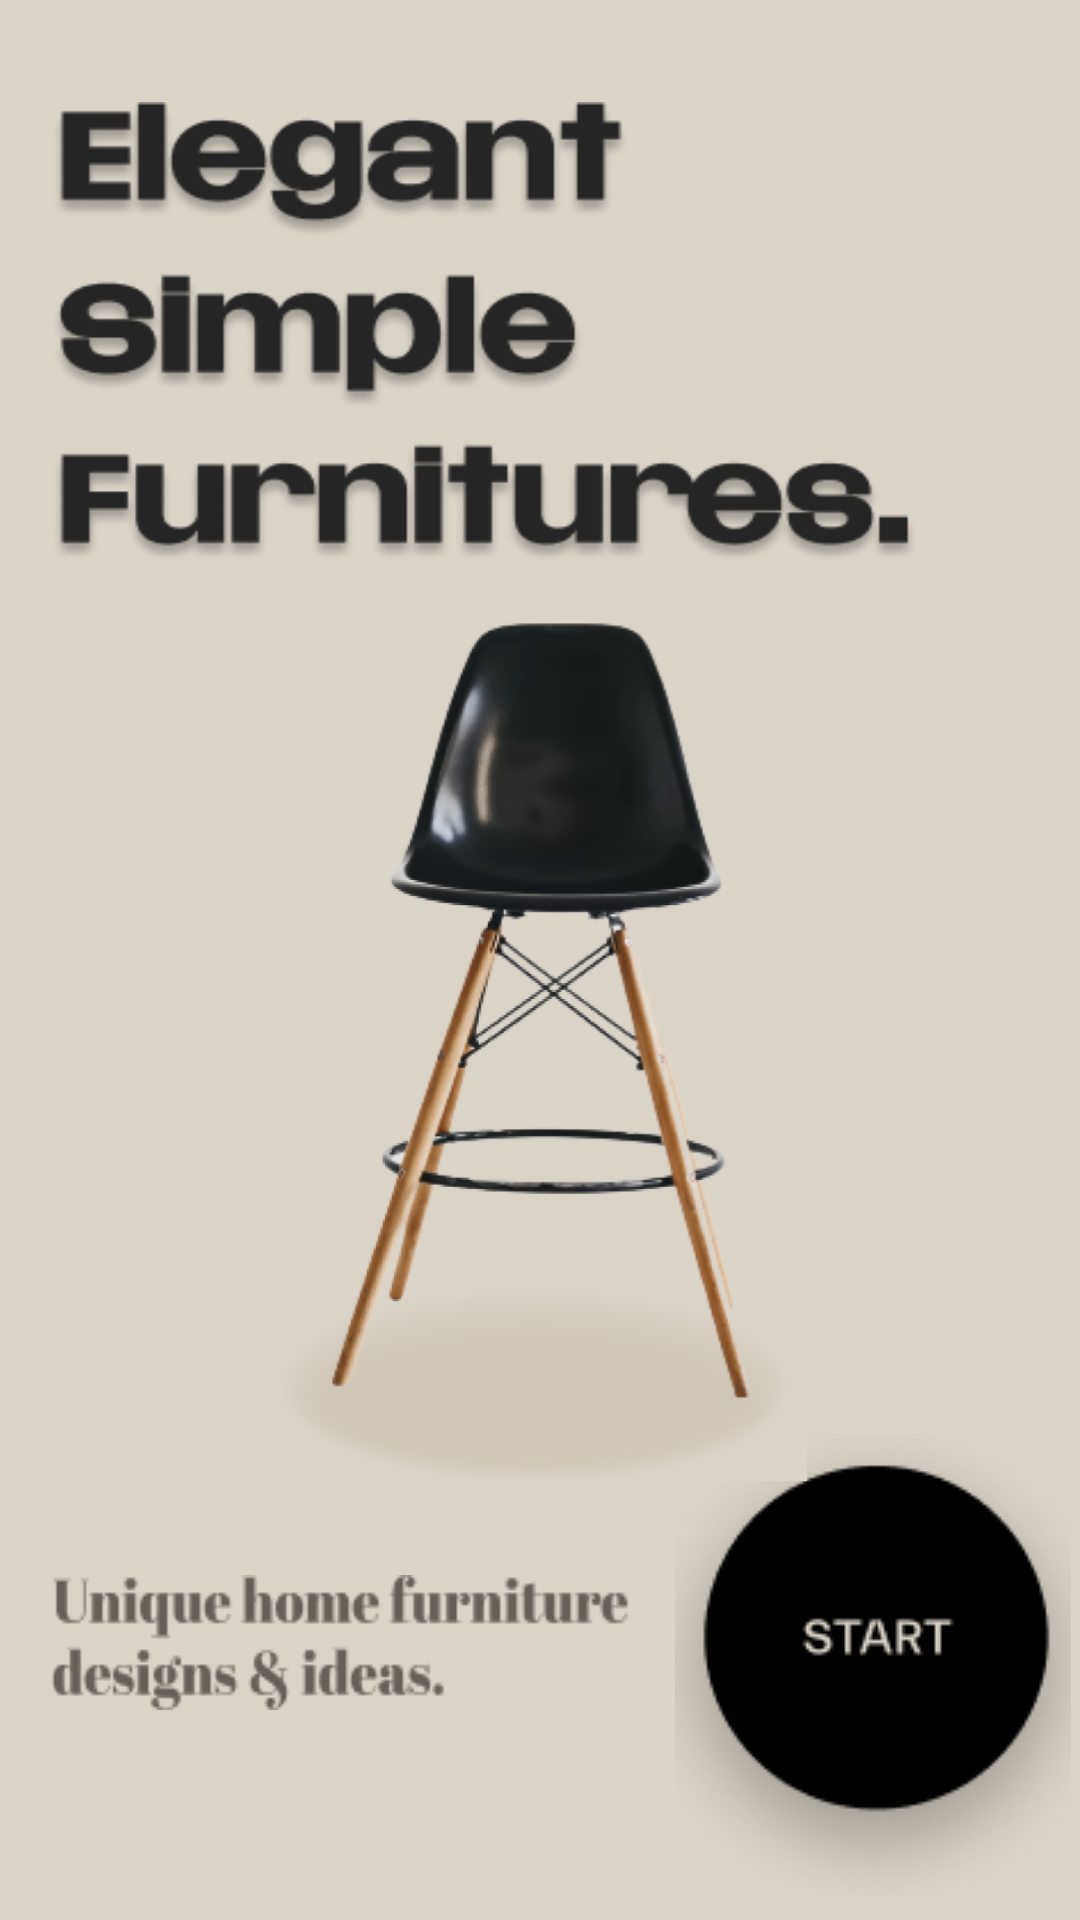

Android layout source for this screen:
<!-- AndroidManifest.xml: application theme Theme.CW8 -->
<!-- res/layout/activity_main.xml -->
<?xml version="1.0" encoding="utf-8"?>
<RelativeLayout xmlns:android="http://schemas.android.com/apk/res/android"
    xmlns:app="http://schemas.android.com/apk/res-auto"
    xmlns:tools="http://schemas.android.com/tools"
    android:layout_width="match_parent"
    android:layout_height="match_parent"
    android:background="#dad3c8"
    android:orientation="vertical"
    tools:context=".MainActivity">


    <ImageButton
        android:id="@+id/start"
        android:layout_width="160dp"
        android:layout_height="154dp"
        android:layout_alignParentEnd="true"
        android:layout_alignParentBottom="true"
        android:layout_marginStart="15dp"
        android:layout_marginEnd="3dp"
        android:layout_marginBottom="8dp"
        android:layout_toEndOf="@+id/textView2"
        android:backgroundTint="@android:color/transparent"
        app:srcCompat="@drawable/start" />

    <ImageView
        android:id="@+id/imageView"
        android:layout_width="227dp"
        android:layout_height="403dp"
        android:layout_above="@+id/start"
        android:layout_alignTop="@+id/textView"
        android:layout_alignParentStart="true"
        android:layout_alignParentEnd="true"
        android:layout_marginStart="93dp"
        android:layout_marginTop="157dp"
        android:layout_marginEnd="91dp"
        android:layout_marginBottom="-29dp"
        app:srcCompat="@drawable/chairbg" />

    <TextView
        android:id="@+id/textView"
        android:layout_width="290dp"
        android:layout_height="154dp"
        android:layout_alignParentStart="true"
        android:layout_alignParentTop="true"
        android:layout_marginStart="16dp"
        android:layout_marginTop="34dp"
        android:background="@drawable/elegants" />

    <TextView
        android:id="@+id/textView2"
        android:layout_width="193dp"
        android:layout_height="wrap_content"
        android:layout_alignParentStart="true"
        android:layout_alignParentBottom="true"
        android:layout_marginStart="17dp"
        android:layout_marginBottom="70dp"
        android:background="@drawable/unique" />
</RelativeLayout>
<!-- resources referenced by this layout -->
<resources>
  <!-- drawable chairbg: png bitmap (drawable-v24, 167773 bytes) -->
  <!-- drawable elegants: png bitmap (drawable-v24, 33992 bytes) -->
  <!-- drawable start: png bitmap (drawable-v24, 15491 bytes) -->
  <!-- drawable unique: png bitmap (drawable-v24, 4572 bytes) -->
  <style name="Theme.CW8" parent="Theme.MaterialComponents.DayNight.NoActionBar">
          
          <item name="colorPrimary">@color/purple_500</item>
          <item name="colorPrimaryVariant">@color/purple_700</item>
          <item name="colorOnPrimary">@color/white</item>
          
          <item name="colorSecondary">@color/teal_200</item>
          <item name="colorSecondaryVariant">@color/teal_700</item>
          <item name="colorOnSecondary">@color/black</item>
          
          <item name="android:statusBarColor" tools:targetApi="l">?attr/colorPrimaryVariant</item>
          
  
          <item name="fontFamily">@font/poppins</item>
      </style>
  <!-- not gathered from this repository: default colours our renderer supplied (Android Studio template values) -->
  <color name="purple_500">#FF6200EE</color>
  <color name="purple_700">#FF3700B3</color>
  <color name="teal_200">#FF03DAC5</color>
  <color name="teal_700">#FF018786</color>
  <color name="black">#FF000000</color>
  <color name="white">#FFFFFFFF</color>
</resources>
